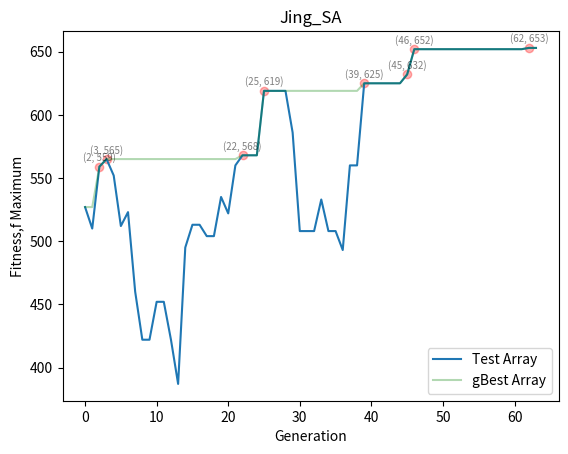

Write the Python code that produced this figure.
# 紀錄每組gBest，並印出來

import math
import random
import numpy as np
import matplotlib.pyplot as plt

WorkMatrix = np.array([[67, 34, 32, 83, 38, 86, 85, 44, 25, 77],
                       [12, 74, 79, 51, 69, 42, 59, 17, 51, 22],
                       [32, 17, 87, 10, 70, 69, 67, 65, 28, 21],
                       [35, 13, 70, 37, 90, 59, 15, 84, 41, 40],
                       [73, 78, 74, 64, 34, 56, 18, 24, 56, 80],
                       [77, 39, 10, 34, 28, 53, 24, 36, 47, 81],
                       [76, 58, 51, 47, 36, 72, 33, 51, 78, 80],
                       [18, 83, 12, 19, 19, 78, 83, 44, 12, 15],
                       [90, 39, 56, 29, 25, 63, 29, 17, 48, 76],
                       [60, 39, 58, 40, 73, 33, 62, 30, 40, 59]])


####### STEP 01 __ 設定 method & class 來做後續使用 #############

## 創建fitnessFunction Method
def fitnessFunction(WorkMatrix, solutionArray):
    fitness = 0  # 初始化fitness
    solutionArray = [x - 1 for x in solutionArray]  # 例如solutionarray=[3,1,2]-->轉換成[2,0,1]==>讓電腦可以讀取陣列
    for i in range(len(WorkMatrix)):  # 依序的跑每一行
        fitness += WorkMatrix[i][solutionArray[i]]  # fitness是WorkMatrix中的第i行，第幾個位置由solutionArray提供
    return fitness  # 最後回傳fitness


## 創建解class

class SolutionArray():
    def __init__(self, array):
        self.array = array
        self.fitness = fitnessFunction(WorkMatrix, array)  # 把這個array丟到找fitness的method計算出來


## 創建溫度class
class Temperature():
    def __init__(self, initialtemp, tempMin):
        self.initialtemp = initialtemp
        self.temp = initialtemp
        self.tempMin = tempMin


def SlowCooling(temperature, iterationNum):  # 降溫方法
    FireReductionRadio = 0.9  # 溫度下降的比例
    temperature.temp = temperature.initialtemp * (FireReductionRadio ** iterationNum)
    return temperature


def getNewSolution():
    solutionArray = [1, 2, 3, 4, 5, 6, 7, 8, 9, 10]
    random.shuffle(solutionArray)
    return SolutionArray(solutionArray)  # 返回 SolutionArray 物件


def getNeighborSolution(solutionArray):  # 生成旁邊的解
    solutionArray = solutionArray
    pos1 = random.randint(0, len(solutionArray.array) - 1)
    pos2 = random.randint(0, len(solutionArray.array) - 1)
    if pos1 == pos2:
        getNeighborSolution(solutionArray)
    new_array = solutionArray.array.copy()  # 複製原始陣列
    new_array[pos1], new_array[pos2] = new_array[pos2], new_array[pos1]  # 交換位置
    new_fitness = fitnessFunction(WorkMatrix, new_array)  # 計算新的 fitness
    return SolutionArray(new_array)  # 返回新的 SolutionArray 物件


def SimulatedAnnealing(WorkMatrix, temperature):
    iterationNum = 0
    testArrayList = []
    gBestList = []  # 有更好的gBest時，就存進來
    gBestChangeIndexList = []  # 這是

    #### 初代解 ####
    testArray = getNewSolution()
    print(
        f"第{iterationNum}代，array= {testArray.array}, fitness= {testArray.fitness}, temperature= {temperature.temp:.2f} ")

    gBestArray = testArray  # 同時創造一個新的gBestArray來記錄
    # print(f"第{iterationNum}代，gBestarray= {gBestArray.array}, fitness= {gBestArray.fitness} ")
    testArrayList.append(testArray)
    gBestList.append(gBestArray)
    while temperature.temp > temperature.tempMin:
        iterationNum += 1
        tmpTestArray = getNeighborSolution(testArray)
        ### 第一個情況，新的解比舊的解好 ###
        if tmpTestArray.fitness > testArray.fitness:
            testArray = tmpTestArray

            if iterationNum % 3 == 0:
                temperature = SlowCooling(temperature, iterationNum)  # 每三個iteration就降溫一次
            print(
                f"第{iterationNum}代，array= {testArray.array}, fitness= {testArray.fitness}, temperature= {temperature.temp:.2f} ")

            ###############有加這句的話，就是沒有更好的也插進來##################

            if tmpTestArray.fitness > gBestArray.fitness:
                gBestArray = tmpTestArray
                gBestChangeIndexList.append(iterationNum)  # 紀錄哪一個iteration有變得更好
                # print(f"第{iterationNum}代，gBestArray= {gBestArray.array}, gBestfitness= {gBestArray.fitness}")
                # gBestList.append(gBestArray)

        ### 第二個情況，新的解沒有比舊的解好 # 就要計算 delta & movePossibility & 隨機生成 r

        elif tmpTestArray.fitness < testArray.fitness:
            r = np.random.rand()  # 隨機創造0~1之間的數
            delta = tmpTestArray.fitness - testArray.fitness
            movePossibility = math.exp(delta / temperature.temp)
            # print(f"delta={delta},temperature.temp={temperature.temp}")
            #
            # print(f"因為新的粒子fitness < 初始粒子fitness")
            # print(f"tmpP.F={tmpTestArray.fitness},testP.F={testArray.fitness}")
            # print(f"r= {r:.2f},movePossibility= {movePossibility:.2f} ,  delta= {delta}")

            if r < movePossibility:  # 若隨機變數r < 移動機率movePossibility
                testArray = tmpTestArray  # 就move粒子，讓新的取代舊的
                if iterationNum % 3 == 0:
                    temperature = SlowCooling(temperature, iterationNum)  # 每三個iteration就降溫一次
                print(
                    f"第{iterationNum}代，array= {testArray.array}, fitness= {testArray.fitness}, temperature= {temperature.temp:.2f} ")

                ###############有加這句的話，就是沒有更好的也插進來##################
                # gBestList.append(gBestArray)
                if tmpTestArray.fitness > gBestArray.fitness:
                    gBestArray = tmpTestArray
                    gBestChangeIndexList.append(iterationNum)  # 紀錄哪一個iteration有變得更好
                    # gBestList.append(gBestPoint)
        else:  # 不移動粒子，但改變溫度

            if iterationNum % 3 == 0:
                temperature = SlowCooling(temperature, iterationNum)  # 每三個iteration就降溫一次
            print(
                f"第{iterationNum}代，array= {testArray.array}, fitness= {testArray.fitness}, temperature= {temperature.temp:.2f} ")

            ###############有加這句的話，就是沒有更好的也插進來##################
            # gBestList.append(gBestArray)

        ####把這個iteration的解裝起來
        testArrayList.append(testArray)
        gBestList.append(gBestArray)

    # iterationNum += 1
    print()
    return testArrayList, gBestList, gBestChangeIndexList, iterationNum


######## STEP 02 設定溫度  ####################################
# 創建溫度


print("M11105102")
print("Jing's SA_assignment")
initialtemp = 300
tempMin = 0.5
temperature = Temperature(initialtemp, tempMin)
print(f"temp={temperature.temp}\ttempMin={temperature.tempMin}")
print()

####### STEP 03 執行退火演算法 SimulatedAnnealing  #############

testArrayList, gBestList, gBestChangeIndexList, iterationNum = SimulatedAnnealing(WorkMatrix, temperature)

# for i in gBestList:
#     print(i.fitness)

## 創建 testArrayListFitness #把每一代的fitness裝進去
testArrayListFitness = []
for i in testArrayList:
    testArrayListFitness.append(i.fitness)
print(testArrayListFitness)
print(len(testArrayListFitness))
print(iterationNum + 1)

## 把 gBestChangeIndexList 丟到 testArrayListFitness找到轉折點
## 這是要拿來畫得到更好的gBest圖點圖

gBestChange_index_fitness = []
print(gBestChangeIndexList)
for i in gBestChangeIndexList:
    gBestChange_index_fitness.append(testArrayListFitness[i])

print(gBestChange_index_fitness)

gBestListFitness = []
for i in gBestList:
    gBestListFitness.append(i.fitness)
print(gBestListFitness)

################## STEP 04 繪圖 #############################
###版本一：每一個fitness跑的趨勢####

iteration_ = np.arange(0, len(testArrayListFitness), 1)
plt.xlabel("Generation")
plt.ylabel("Fitness,f Maximum")
plt.plot(iteration_, testArrayListFitness, label="Test Array")  # 這是每一個iteration的fitness走勢

plt.plot(iteration_, gBestListFitness, c="g", alpha = 0.3, label="gBest Array")  # 這是gBest的fitness走勢

#這是把點位置的x軸==gBestChangeIndexList y軸==gBestChange_index_fitness 的文字描述((寫出座標位置))
for i in range(len(gBestChangeIndexList)):
    x = gBestChangeIndexList[i]
    y = gBestChange_index_fitness[i]
    plt.text(x, y+3, f"({x}, {y})", fontsize=7, ha='center', va='bottom' , alpha = 0.5)

plt.title("Jing_SA")
plt.scatter(gBestChangeIndexList, gBestChange_index_fitness, alpha=0.3, c="r")

plt.legend(loc='lower right') #顯示圖例 #放在圖的右下角
plt.show()
